Run: headless pygame with SDL's dummy video driver; simulated clock (each Clock.tick advances the game by its frame time, no real sleeping); random seed 0; keys injected as events and as key.get_pressed() state; no mouse input.
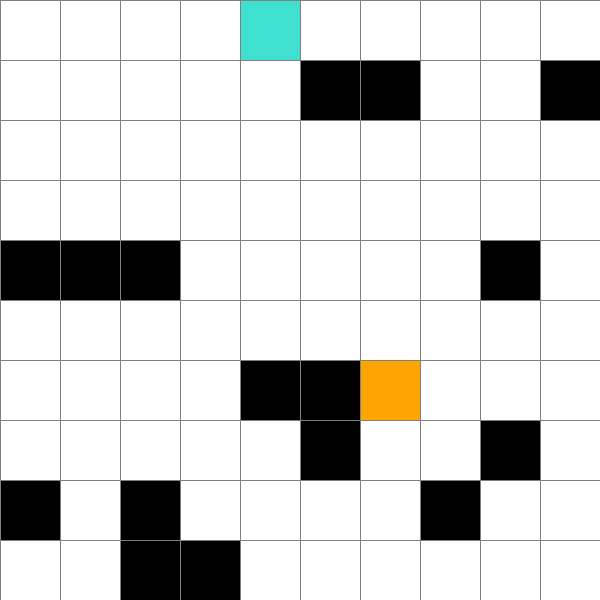
Frame 1 of 4 · flips 1–60 · no input
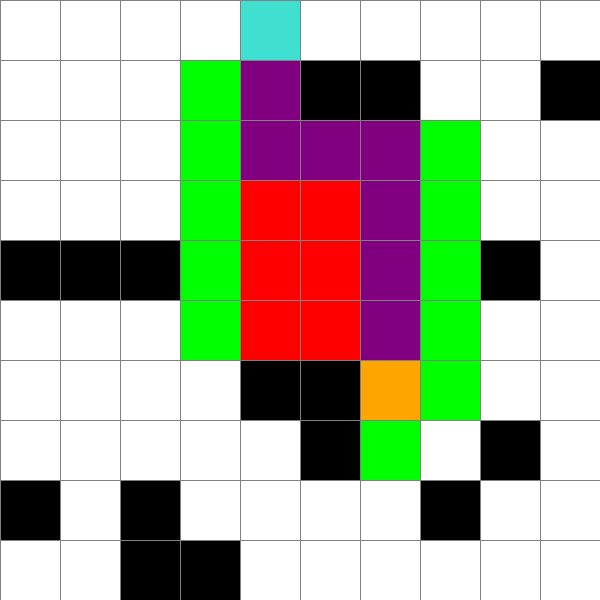
Frame 2 of 4 · flips 61–180 · tapped SPACE, RETURN · held RIGHT (→), D
Frame 3 of 4 · flips 181–300 · held DOWN (↓), S · screen unchanged from frame 2, image omitted
Frame 4 of 4 · flips 301–420 · held LEFT (←), A, UP (↑), W · screen unchanged from frame 3, image omitted

The pygame program that drew these frames:

import pygame
import random
import heapq
import time

# Инициализация Pygame
pygame.init()

# Константы
WIDTH = 600
GRID_SIZE = 10  # Размер поля NxN
CELL_SIZE = WIDTH // GRID_SIZE
WIN = pygame.display.set_mode((WIDTH, WIDTH))
FIXED_OBSTACLES = [
    (0, 7), (0, 8),
    (1, 0), (1, 3), 
    (2, 4), (2, 7),
    (3, 5), (3, 7),
    (4, 0), (4, 5), 
    (5, 0), (4, 9),
    (6, 4), (6, 6),
    (7, 4), (7, 6), 
    (8, 1), (8, 3),
    (9, 2), (9, 4), 
    (1, 6), (9, 6),
    (7, 7)
]

FIXED_START = (7, 0)
FIXED_END = (9, 9)
pygame.display.set_caption("A*")

# Цвета
RED = (255, 0, 0)
GREEN = (0, 255, 0)
BLUE = (0, 0, 255)
YELLOW = (255, 255, 0)
WHITE = (255, 255, 255)
BLACK = (0, 0, 0)
PURPLE = (128, 0, 128)
ORANGE = (255, 165, 0)
GREY = (128, 128, 128)
TURQUOISE = (64, 224, 208)

# Типы ячеек
EMPTY = 0
OBSTACLE = 1
START = 2
END = 3
PATH = 4
VISITED = 5


class Cell:
    def __init__(self, row, col):
        self.row = row
        self.col = col
        self.state = EMPTY
        self.color = WHITE
        self.neighbors = []

    def reset(self):
        self.state = EMPTY
        self.color = WHITE
        self.neighbors = []

    def make_start(self):
        self.state = START
        self.color = ORANGE

    def make_end(self):
        self.state = END
        self.color = TURQUOISE

    def make_barrier(self):
        self.state = OBSTACLE
        self.color = BLACK

    def make_open(self):
        if self.state not in (START, END):
            self.color = GREEN

    def make_closed(self):
        if self.state not in (START, END):
            self.color = RED

    def make_path(self):
        if self.state not in (START, END):
            self.color = PURPLE

    def update_neighbors(self, grid):
        self.neighbors = []
        directions = [(-1, 0), (1, 0), (0, -1), (0, 1)]

        for dir_row, dir_col in directions:
            r = self.row + dir_row
            c = self.col + dir_col

            if 0 <= r < GRID_SIZE and 0 <= c < GRID_SIZE:
                neighbor = grid[r][c]

                if neighbor.state != OBSTACLE:
                    self.neighbors.append(neighbor)

    def draw(self, win):
        rect = pygame.Rect(self.col * CELL_SIZE, self.row * CELL_SIZE, CELL_SIZE, CELL_SIZE)
        pygame.draw.rect(win, self.color, rect)


def h(x, y):
    return abs(x.row - y.row) + abs(x.col - y.col)


def make_grid():
    grid = []
    for i in range(GRID_SIZE):
        grid.append([])
        for j in range(GRID_SIZE):
            cell = Cell(i, j)
            grid[i].append(cell)
    return grid


def draw_grid(win, grid):
    for row in grid:
        for cell in row:
            cell.draw(win)

    for i in range(GRID_SIZE):
        pygame.draw.line(win, GREY, (0, i * CELL_SIZE), (WIDTH, i * CELL_SIZE))
        pygame.draw.line(win, GREY, (i * CELL_SIZE, 0), (i * CELL_SIZE, WIDTH))

    pygame.display.update()


def generate_default_grid(grid):
    for row in grid:
        for cell in row:
            cell.reset()

    for row, col in FIXED_OBSTACLES:
        grid[row][col].make_barrier()

    start = grid[FIXED_START[0]][FIXED_START[1]]
    end = grid[FIXED_END[0]][FIXED_END[1]]

    start.make_start()
    end.make_end()

    return start, end


def generate_random_grid(grid):
    # Очищаем сетку
    for row in grid:
        for cell in row:
            cell.reset()

    # Выбираем случайные начальную и конечную точки
    start_row, start_col = random.randint(0, GRID_SIZE - 1), random.randint(
        0, GRID_SIZE - 1
    )
    end_row, end_col = random.randint(0, GRID_SIZE - 1), random.randint(
        0, GRID_SIZE - 1
    )

    # Убедимся, что начальная и конечная точки разные
    while (start_row, start_col) == (end_row, end_col):
        end_row, end_col = random.randint(0, GRID_SIZE - 1), random.randint(
            0, GRID_SIZE - 1
        )

    start = grid[start_row][start_col]
    end = grid[end_row][end_col]

    start.make_start()
    end.make_end()

    # Добавляем случайные препятствия (20% ячеек)
    obstacle_count = int(GRID_SIZE * GRID_SIZE * 0.2)
    for _ in range(obstacle_count):
        row, col = random.randint(0, GRID_SIZE - 1), random.randint(
            0, GRID_SIZE - 1
        )
        cell = grid[row][col]
        if cell.state != START and cell.state != END:
            cell.make_barrier()

    return start, end


def draw():
    draw_grid(WIN, grid)


def reconstruct_path(came_from, current):
    for cell in came_from.values():
        if cell.state == PATH:
            cell.state = VISITED
            cell.color = RED
        elif cell.color == PURPLE:
            cell.color = RED

    draw()

    time.sleep(0.5)

    while current in came_from:
        current = came_from[current]
        current.make_path()

        draw() # красиво

        time.sleep(0.1)


def a_star_algorithm(draw, grid, start, end):
    opened = []
    came_from = {}

    g = {cell: float('inf') for row in grid for cell in row}
    g[start] = 0

    heapq.heappush(opened, (h(start, end), 0, start.row, start.col, start)) # костыли размером с небоскреб

    while opened:
        for event in pygame.event.get():
            if event.type == pygame.QUIT:
                pygame.quit()
                return False

        _, g_at_push, _, _, curr = heapq.heappop(opened)

        if g_at_push > g[curr]:
            continue

        if curr == end:
            reconstruct_path(came_from, end)
            end.make_end()
            start.make_start()
            return True

        for neighbor in curr.neighbors:
            temp_g = g[curr] + 1

            if temp_g < g[neighbor]:
                came_from[neighbor] = curr

                g[neighbor] = temp_g
                neighbor_f = temp_g + h(neighbor, end)

                heapq.heappush(opened, (neighbor_f, temp_g, neighbor.row, neighbor.col, neighbor))

                neighbor.make_open()

        draw()

        if curr != start:
            curr.make_closed()

    return False

        
grid = make_grid()
start, end = generate_random_grid(grid)

run = True
started = False

while run:
    draw_grid(WIN, grid)

    for event in pygame.event.get():
        if event.type == pygame.QUIT:
            run = False

        if event.type == pygame.KEYDOWN:
            if event.key == pygame.K_SPACE and not started:
                for row in grid:
                    for cell in row:
                        cell.update_neighbors(grid)

                started = a_star_algorithm(draw, grid, start, end)
            if event.key == pygame.K_r:
                grid = make_grid()
                start, end = generate_random_grid(grid)
                started = False

pygame.quit()
